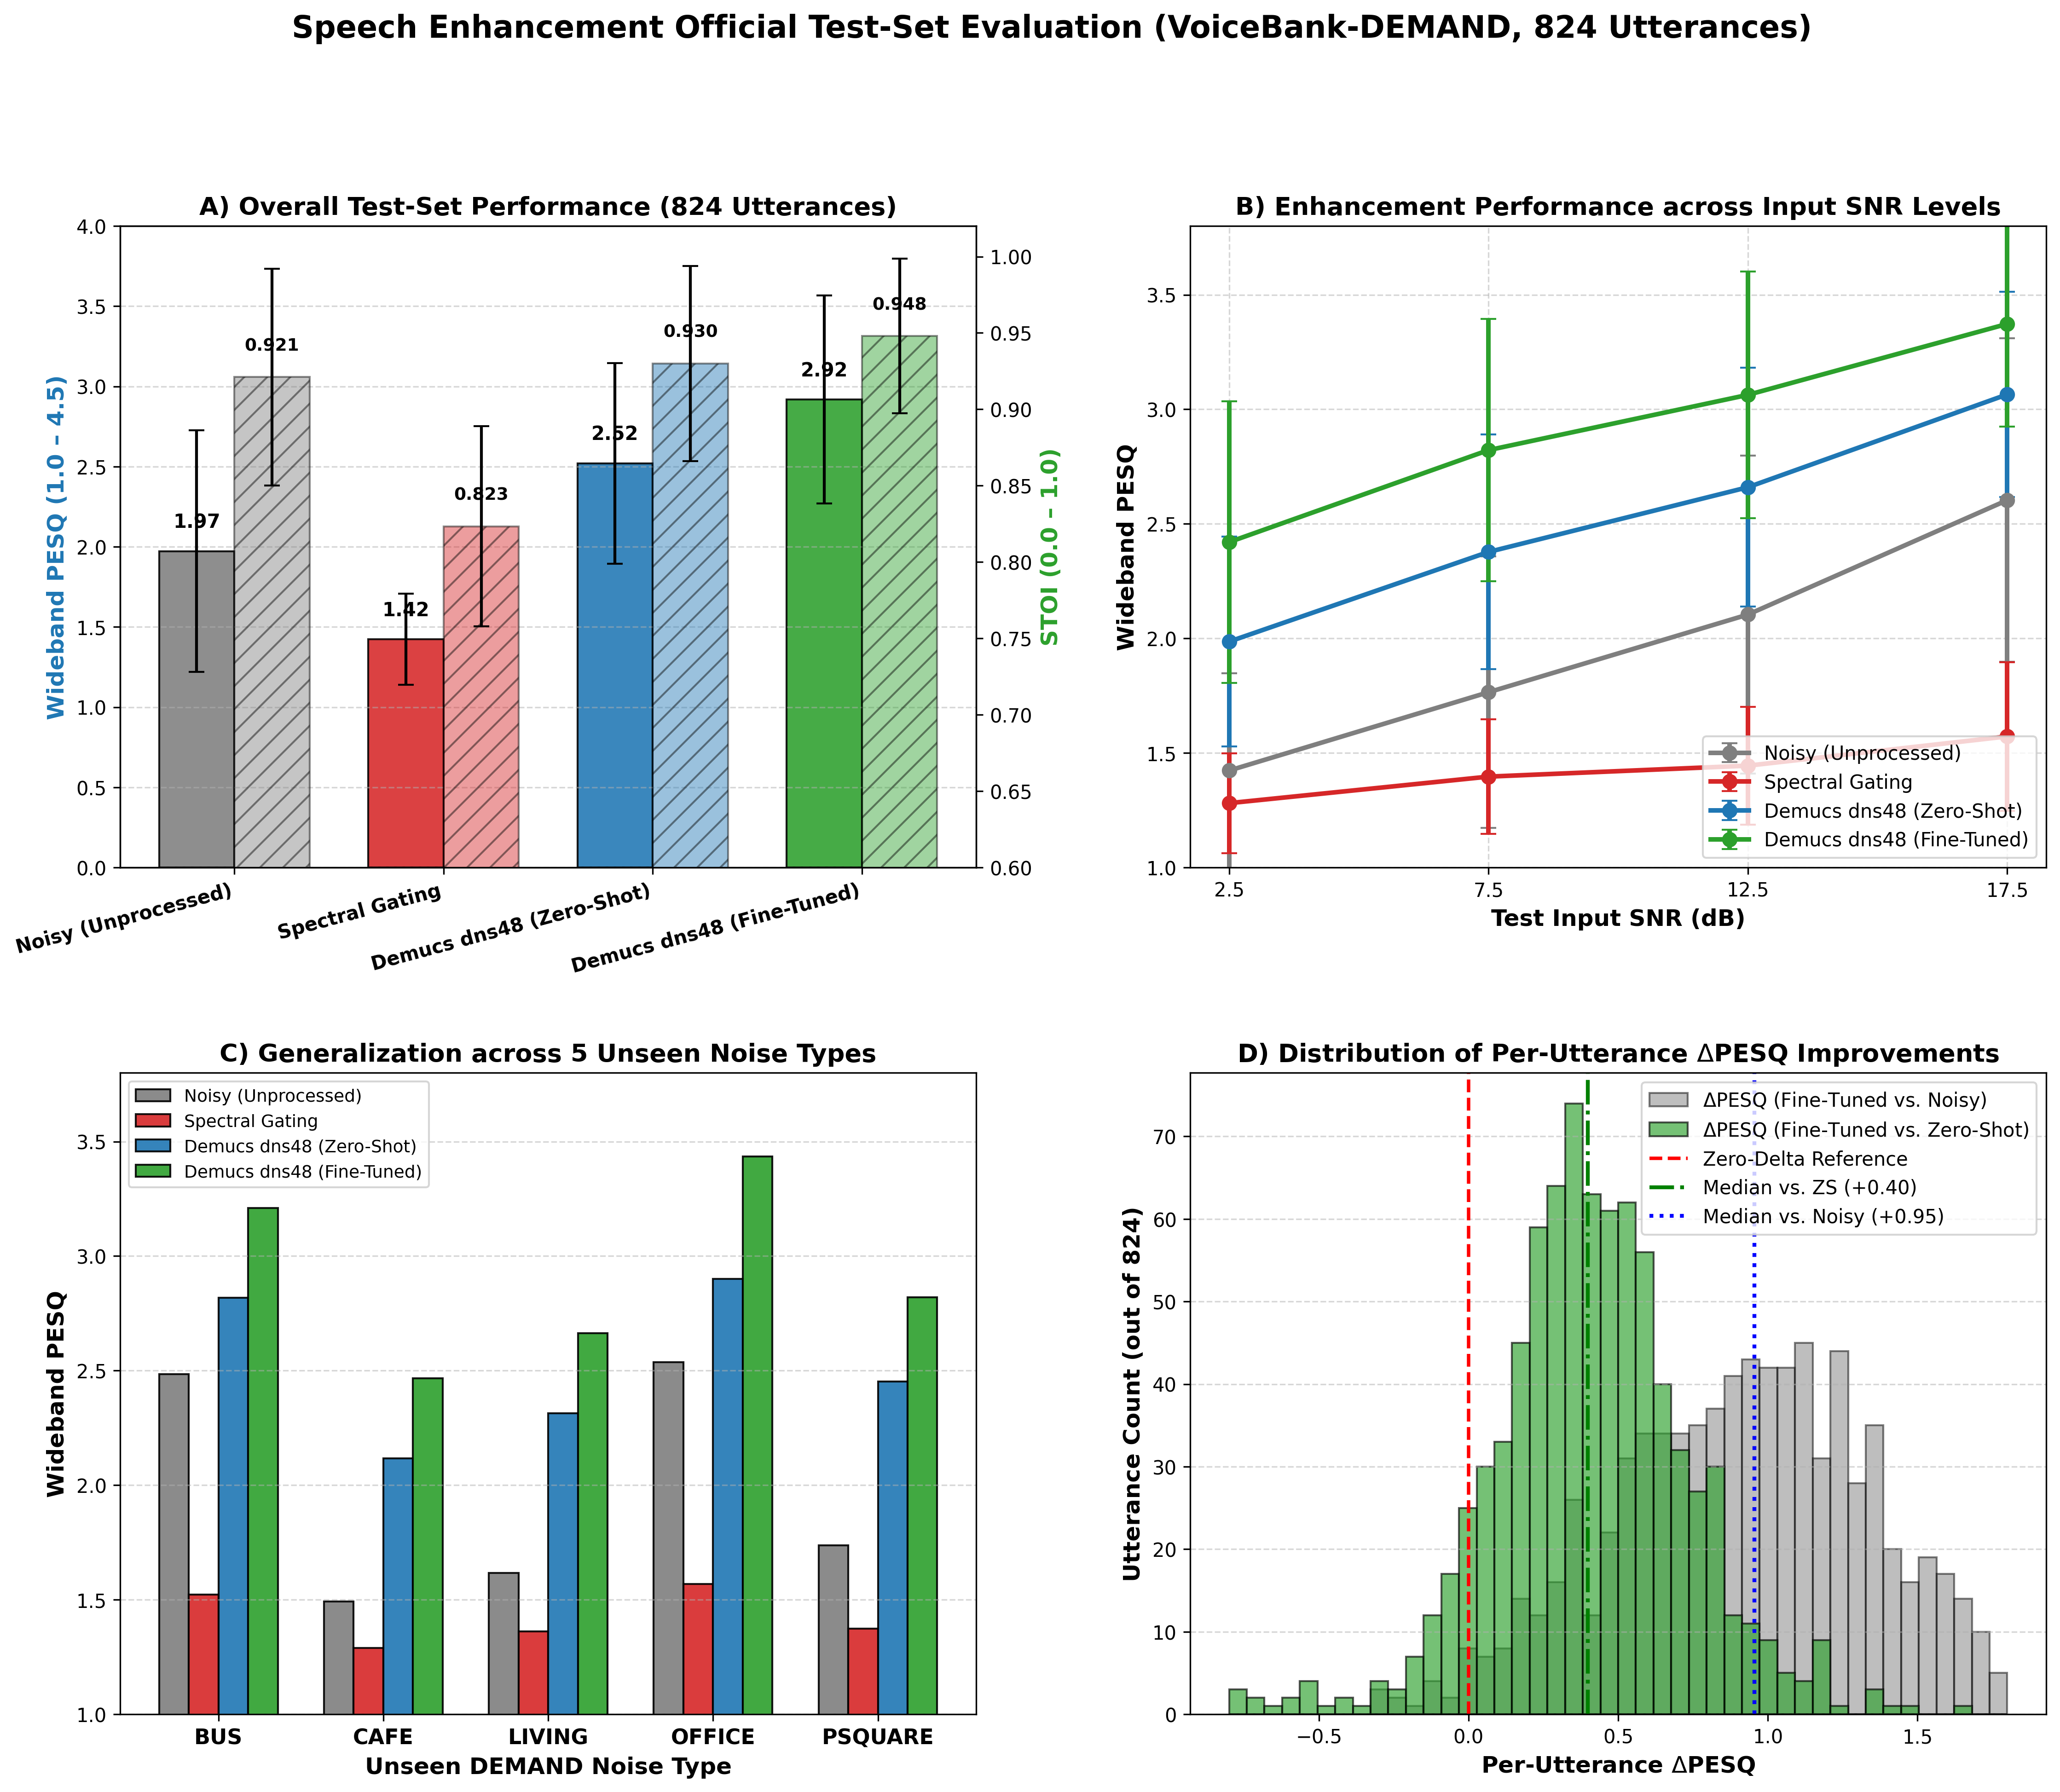

Data behind this chart, as committed beside it:
condition, num_utterances, pesq_mean, pesq_std, pesq_median, pesq_min, pesq_max, stoi_mean, stoi_std, stoi_median, stoi_min, stoi_max, delta_pesq_vs_noisy, rel_pesq_vs_noisy_pct, delta_stoi_vs_noisy, rel_stoi_vs_noisy_pct, delta_pesq_vs_zeroshot, rel_pesq_vs_zeroshot_pct, delta_stoi_vs_zeroshot, rel_stoi_vs_zeroshot_pct
noisy, 824, 1.972, 0.7532, 1.799, 1.031, 4.303, 0.9211, 0.0709, 0.9403, 0.5587, 0.9998, 0.0, 0.0, 0.0, 0.0, -0.5484, -21.76, -0.0089, -0.96
spectral_gating, 824, 1.423, 0.2848, 1.35, 1.039, 2.653, 0.8234, 0.0655, 0.832, 0.4614, 0.963, -0.5487, -27.83, -0.0977, -10.61, -1.097, -43.53, -0.1066, -11.46
dns48_zeroshot, 824, 2.52, 0.6258, 2.526, 1.149, 3.955, 0.93, 0.0638, 0.9476, 0.5605, 0.9997, 0.5484, 27.81, 0.0089, 0.97, 0.0, 0.0, 0.0, 0.0
dns48_finetuned, 824, 2.918, 0.6483, 3.032, 1.141, 4.123, 0.948, 0.0507, 0.9645, 0.6812, 0.9998, 0.9461, 47.98, 0.0269, 2.92, 0.3977, 15.78, 0.018, 1.94
